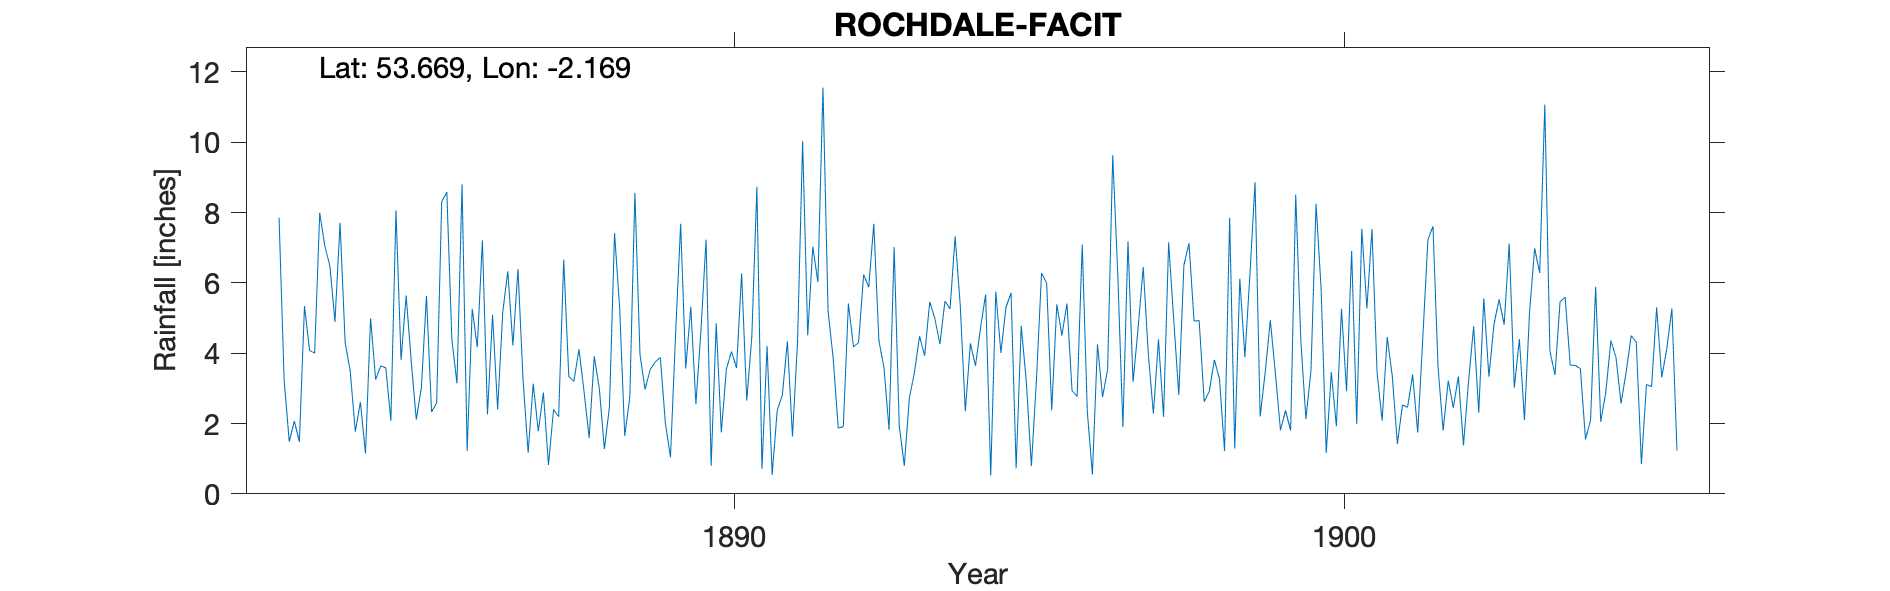

Values plotted in this chart, from the file beside it:
ROCHDALE, FACIT, , , , , , , , , , , , , , , , , , , , , , , 
Grid ref, SD889192, Long, -2.169, Lat, 53.67, Elevation, 855, ft, , , , , , , , , , , , , , , 
Station no, RR2865, , , , , , , , , , , , , , , , , , , , , , 
, 1880, 1881, 1882, 1883, 1884, 1885, 1886, 1887, 1888, 1889, 1890, 1891, 1892, 1893, 1894, 1895, 1896, 1897, 1898, 1899, 1900, 1901, 1902
January, , , , 7.85, 7.71, 3.81, 8.8, 3.24, 2.91, 2.97, 7.23, 4.2, 5.2, 1.82, 5.26, 5.72, 2.93, 3.18, 4.91, 8.86, 8.25, 3.46, 3.6
February, , , , 3.24, 4.3, 5.64, 1.22, 1.17, 1.59, 3.53, 0.8, 0.54, 3.87, 7.02, 7.32, 0.73, 2.77, 4.72, 4.93, 2.2, 5.81, 2.08, 1.8
March, , , , 1.48, 3.49, 3.77, 5.26, 3.13, 3.91, 3.75, 4.85, 2.38, 1.87, 1.94, 5.37, 4.78, 7.09, 6.45, 2.62, 3.46, 1.16, 4.46, 3.22
April, , , , 2.07, 1.77, 2.11, 4.17, 1.78, 3, 3.88, 1.75, 2.8, 1.91, 0.8, 2.35, 3.19, 2.34, 3.98, 2.92, 4.94, 3.46, 3.34, 2.45
May, , , , 1.48, 2.61, 3.02, 7.21, 2.88, 1.27, 2.01, 3.55, 4.34, 5.41, 2.73, 4.28, 0.79, 0.55, 2.28, 3.81, 3.42, 1.92, 1.42, 3.34
June, , , , 5.34, 1.15, 5.63, 2.26, 0.82, 2.48, 1.04, 4.05, 1.63, 4.18, 3.46, 3.64, 3.25, 4.25, 4.39, 3.27, 1.81, 5.26, 2.53, 1.38
July, , , , 4.08, 4.99, 2.33, 5.09, 2.4, 7.41, 4.52, 3.58, 4.32, 4.3, 4.48, 4.73, 6.28, 2.75, 2.19, 1.22, 2.37, 2.92, 2.46, 3.2
August, , , , 4, 3.25, 2.58, 2.4, 2.19, 5.29, 7.68, 6.27, 10.03, 6.23, 3.93, 5.67, 5.99, 3.54, 7.15, 7.85, 1.8, 6.91, 3.39, 4.76
September, , , , 7.99, 3.64, 8.31, 5.16, 6.66, 1.65, 3.56, 2.65, 4.51, 5.88, 5.46, 0.52, 2.38, 9.63, 4.95, 1.29, 8.51, 1.99, 1.74, 2.31
October, , , , 7.05, 3.58, 8.58, 6.33, 3.33, 2.75, 5.32, 4.46, 7.03, 7.68, 4.99, 5.75, 5.39, 6.22, 2.81, 6.12, 4.37, 7.54, 4.44, 5.56
November, , , , 6.48, 2.08, 4.38, 4.22, 3.2, 8.56, 2.55, 8.73, 6.02, 4.36, 4.26, 4.01, 4.5, 1.9, 6.5, 3.89, 2.13, 5.27, 7.22, 3.33
December, , , , 4.89, 8.06, 3.14, 6.39, 4.11, 3.96, 4.66, 0.71, 11.55, 3.59, 5.48, 5.3, 5.41, 7.18, 7.13, 6.26, 3.5, 7.53, 7.61, 4.82
Total, , , , 55.95, 46.63, 53.3, 58.51, 34.91, 44.78, 45.47, 48.63, 59.35, 54.48, 46.37, 54.2, 48.41, 51.15, 55.73, 49.09, 47.37, 58.02, 44.15, 39.77
